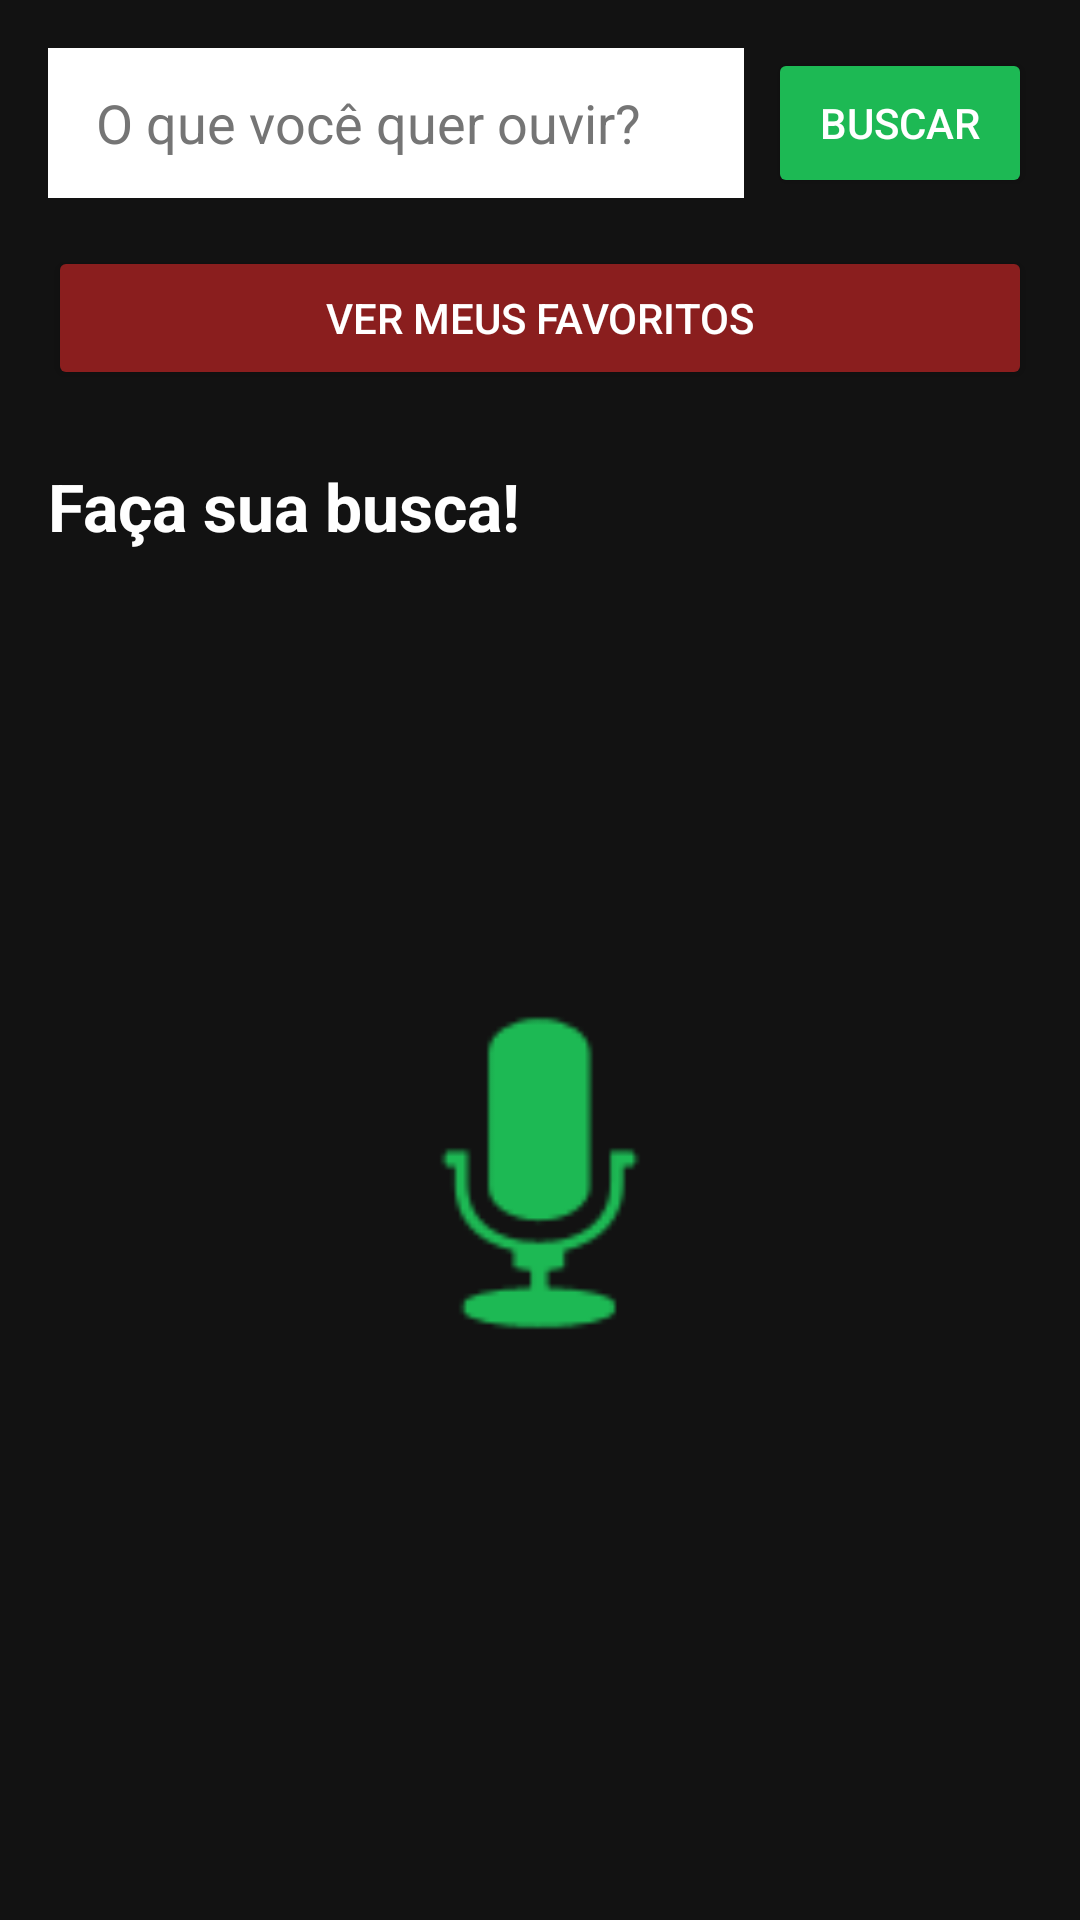

Android layout source for this screen:
<!-- AndroidManifest.xml: application theme Theme.SpotIF -->
<!-- res/layout/activity_search.xml -->
<?xml version="1.0" encoding="utf-8"?>
<androidx.core.widget.NestedScrollView xmlns:android="http://schemas.android.com/apk/res/android"
    xmlns:app="http://schemas.android.com/apk/res-auto"
    xmlns:tools="http://schemas.android.com/tools"
    android:layout_width="match_parent"
    android:layout_height="match_parent"
    android:background="#121212"
    android:fillViewport="true">

    <androidx.constraintlayout.widget.ConstraintLayout
        android:id="@+id/main"
        android:layout_width="match_parent"
        android:layout_height="wrap_content"
        android:padding="16dp"
        tools:context=".SearchActivity">

        <EditText
            android:id="@+id/editSeach"
            android:layout_width="0dp"
            android:layout_height="50dp"
            android:background="@android:color/white"
            android:hint="O que você quer ouvir?"
            android:paddingStart="16dp"
            android:paddingEnd="16dp"
            android:textColorHint="#757575"
            android:textColor="#000000"
            android:layout_marginEnd="8dp"
            android:inputType="text"
            app:layout_constraintEnd_toStartOf="@+id/buttonSearch"
            app:layout_constraintStart_toStartOf="parent"
            app:layout_constraintTop_toTopOf="parent" />

        <Button
            android:id="@+id/buttonSearch"
            android:layout_width="wrap_content"
            android:layout_height="50dp"
            android:backgroundTint="#1DB954"
            android:text="Buscar"
            android:textColor="#FFFFFF"
            app:layout_constraintEnd_toEndOf="parent"
            app:layout_constraintTop_toTopOf="parent" />

        <Button
            android:id="@+id/buttonFavorites"
            android:layout_width="match_parent"
            android:layout_height="wrap_content"
            android:layout_marginTop="16dp"
            android:backgroundTint="#8A1E1E"
            android:text="Ver Meus Favoritos"
            android:textColor="#FFFFFF"
            app:layout_constraintTop_toBottomOf="@+id/editSeach" />

        <ImageView
            android:id="@+id/imageLogo"
            android:layout_width="150dp"
            android:layout_height="150dp"
            android:layout_marginTop="300dp"
            app:layout_constraintEnd_toEndOf="parent"
            app:layout_constraintStart_toStartOf="parent"
            app:layout_constraintTop_toTopOf="parent"
            app:srcCompat="@android:drawable/ic_btn_speak_now"
            app:tint="#1DB954" />

        <TextView
            android:id="@+id/textMessage"
            android:layout_width="wrap_content"
            android:layout_height="wrap_content"
            android:layout_marginTop="24dp"
            android:text="Faça sua busca!"
            android:textColor="#FFFFFF"
            android:textSize="22sp"
            android:textStyle="bold"
            app:layout_constraintStart_toStartOf="parent"
            app:layout_constraintTop_toBottomOf="@+id/buttonFavorites" />


        <TextView
            android:id="@+id/labelArtists"
            android:layout_width="wrap_content"
            android:layout_height="wrap_content"
            android:layout_marginTop="24dp"
            android:visibility="gone"
            android:text="Artistas"
            android:textColor="#1DB954"
            android:textStyle="bold"
            app:layout_constraintStart_toStartOf="parent"
            app:layout_constraintTop_toBottomOf="@+id/textMessage" />

        <ListView
            android:id="@+id/artistList"
            android:layout_width="match_parent"
            android:layout_height="200dp"
            android:visibility="gone"
            android:layout_marginTop="8dp"
            android:divider="#333333"
            android:dividerHeight="0.5dp"
            app:layout_constraintTop_toBottomOf="@+id/labelArtists" />


        <TextView
            android:id="@+id/labelAlbums"
            android:layout_width="wrap_content"
            android:layout_height="wrap_content"
            android:visibility="gone"
            android:layout_marginTop="24dp"
            android:text="Álbuns"
            android:textColor="#1DB954"
            android:textStyle="bold"
            app:layout_constraintStart_toStartOf="parent"
            app:layout_constraintTop_toBottomOf="@+id/artistList" />

        <ListView
            android:id="@+id/albumList"
            android:layout_width="match_parent"
            android:layout_height="200dp"
            android:layout_marginTop="8dp"
            android:divider="#333333"
            android:visibility="gone"
            android:dividerHeight="0.5dp"
            app:layout_constraintTop_toBottomOf="@+id/labelAlbums" />

        <TextView
            android:id="@+id/labelTracks"
            android:layout_width="wrap_content"
            android:layout_height="wrap_content"
            android:layout_marginTop="24dp"
            android:text="Músicas"
            android:visibility="gone"
            android:textColor="#1DB954"
            android:textStyle="bold"
            app:layout_constraintStart_toStartOf="parent"
            app:layout_constraintTop_toBottomOf="@+id/albumList" />

        <ListView
            android:id="@+id/trackList"
            android:layout_width="match_parent"
            android:layout_height="400dp"
            android:layout_marginTop="8dp"
            android:visibility="gone"
            android:divider="#333333"
            android:dividerHeight="0.5dp"
            app:layout_constraintTop_toBottomOf="@+id/labelTracks" />

    </androidx.constraintlayout.widget.ConstraintLayout>
</androidx.core.widget.NestedScrollView>
<!-- resources referenced by this layout -->
<resources>
  <style name="Theme.SpotIF" parent="Base.Theme.SpotIF" />
  <style name="Base.Theme.SpotIF" parent="Theme.Material3.DayNight.NoActionBar">
          
          
      </style>
</resources>
